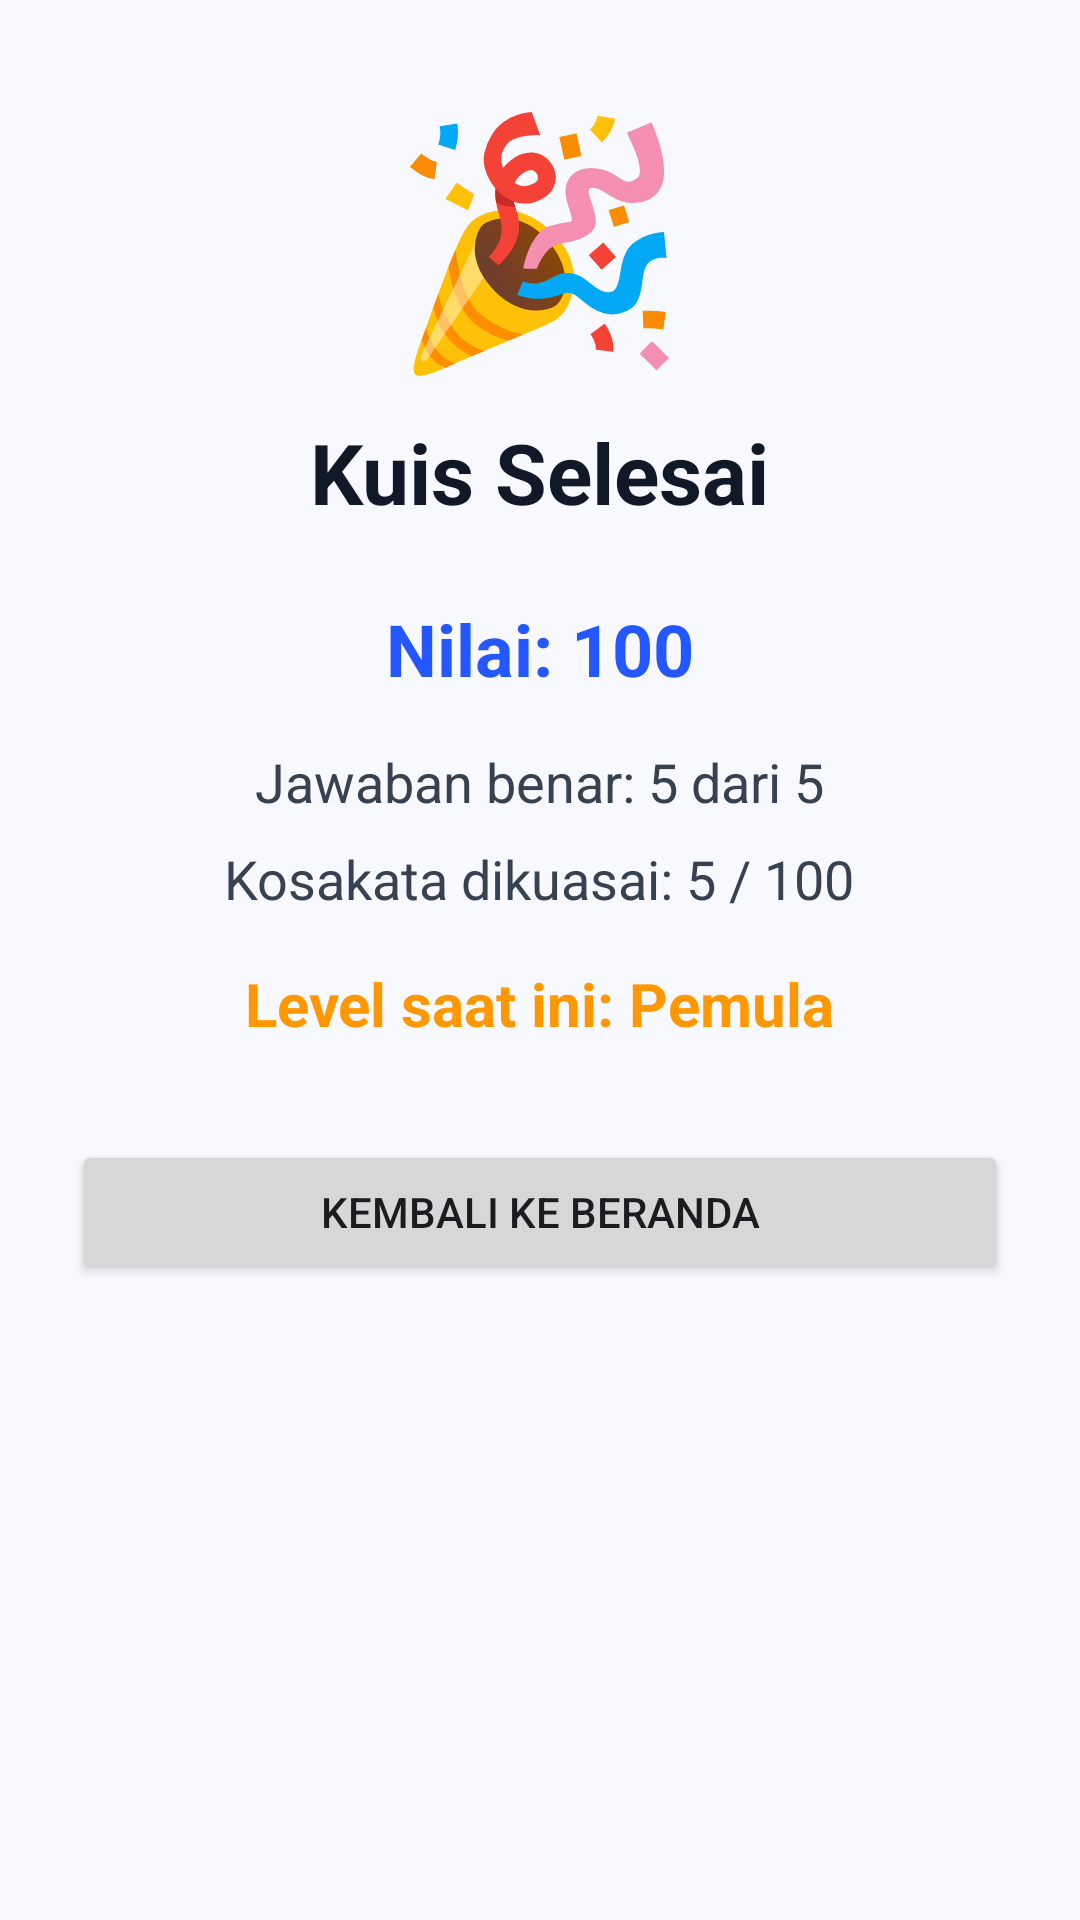

Produce the Android XML layout that renders to this screen, including the resource entries it uses.
<!-- AndroidManifest.xml: application theme Theme.Banjarlearn -->
<!-- res/layout/activity_hasil_kuis.xml -->
<?xml version="1.0" encoding="utf-8"?>
<ScrollView xmlns:android="http://schemas.android.com/apk/res/android"
    android:layout_width="match_parent"
    android:layout_height="match_parent"
    android:background="#F8F9FF">

    <LinearLayout
        android:layout_width="match_parent"
        android:layout_height="wrap_content"
        android:orientation="vertical"
        android:gravity="center"
        android:padding="24dp">

        <TextView
            android:layout_width="wrap_content"
            android:layout_height="wrap_content"
            android:text="🎉"
            android:textSize="80sp" />

        <TextView
            android:layout_width="wrap_content"
            android:layout_height="wrap_content"
            android:text="Kuis Selesai"
            android:textSize="28sp"
            android:textStyle="bold"
            android:textColor="#111827"
            android:layout_marginTop="8dp" />

        <TextView
            android:id="@+id/tvNilai"
            android:layout_width="wrap_content"
            android:layout_height="wrap_content"
            android:text="Nilai: 100"
            android:textSize="24sp"
            android:textStyle="bold"
            android:textColor="#2457FF"
            android:layout_marginTop="24dp" />

        <TextView
            android:id="@+id/tvBenar"
            android:layout_width="wrap_content"
            android:layout_height="wrap_content"
            android:text="Jawaban benar: 5 dari 5"
            android:textSize="18sp"
            android:textColor="#374151"
            android:layout_marginTop="16dp" />

        <TextView
            android:id="@+id/tvKosakata"
            android:layout_width="wrap_content"
            android:layout_height="wrap_content"
            android:text="Kosakata dikuasai: 5 / 100"
            android:textSize="18sp"
            android:textColor="#374151"
            android:layout_marginTop="8dp" />

        <TextView
            android:id="@+id/tvLevel"
            android:layout_width="wrap_content"
            android:layout_height="wrap_content"
            android:text="Level saat ini: Pemula"
            android:textSize="20sp"
            android:textStyle="bold"
            android:textColor="#FF9800"
            android:layout_marginTop="16dp" />

        <Button
            android:id="@+id/btnSelesai"
            android:layout_width="match_parent"
            android:layout_height="wrap_content"
            android:text="Kembali ke Beranda"
            android:layout_marginTop="32dp" />

    </LinearLayout>

</ScrollView>
<!-- resources referenced by this layout -->
<resources>
  <style name="Theme.Banjarlearn" parent="Base.Theme.Banjarlearn" />
  <style name="Base.Theme.Banjarlearn" parent="Theme.Material3.DayNight.NoActionBar">
          
          
      </style>
</resources>
